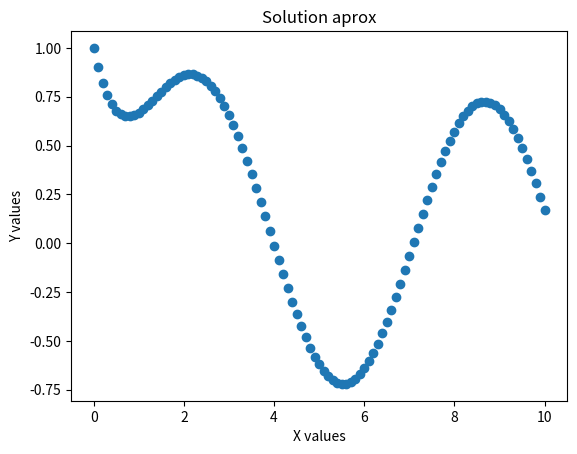

Generate this figure with matplotlib:
# Euler method

# INPUT: y' = f(x,y)  : diferential equation
#        y(x(0)) = y0 : initial condition
#        xf           : variable final which define range
#        n            : number of points
# OUTPUT: Aproximation solution of ordinary diferential equation whit its
#         respective graph


import numpy as np
import matplotlib.pyplot as plt

def euler(f,x0,y0,xf,n):

    h = (xf-x0)/(n-1)
    x = np.linspace(x0,xf,n)
    y = np.zeros([n,1])

    y[0] = y0
    for i in range(1,n):
        y[i] = h*(f(x[i-1],y[i-1]))+y[i-1]

    plt.plot(x,y,'o')
    plt.xlabel("X values")
    plt.ylabel("Y values")
    plt.title("Solution aprox")
    plt.show()

def function(x,y):
    return -y+np.sin(x) # modified function to use
    
def main():

    x0 = 0
    y0 = 1
    xf = 10
    n = 101
    euler(function,x0,y0,xf,n,)

main()
    
